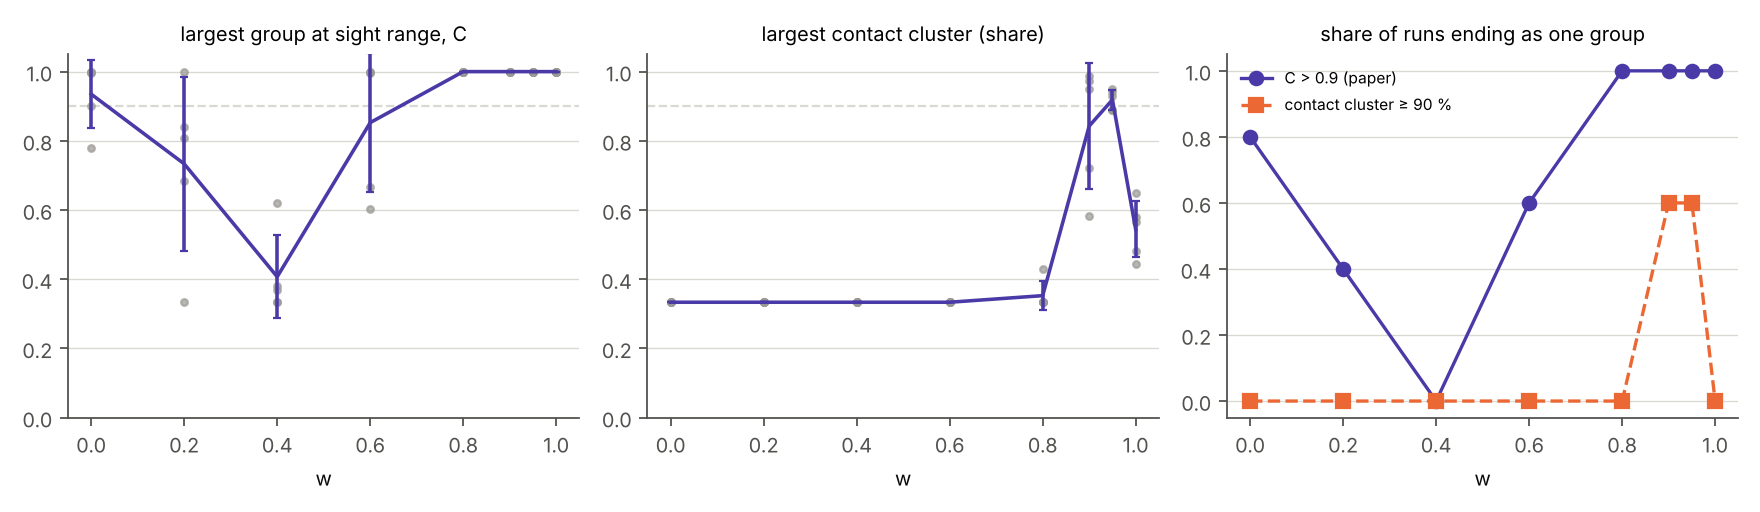

The data file committed next to this chart (first rows):
w, runs, one_group_sight, one_group_contact, C_mean, largest_contact_mean, contact_clusters_5_median
0.0, 5, 4, 0, 0.932, 0.333, 3.0
0.2, 5, 2, 0, 0.733, 0.333, 3.0
0.4, 5, 0, 0, 0.466, 0.333, 3.0
0.6, 5, 3, 0, 0.798, 0.333, 3.0
0.8, 5, 5, 0, 1.0, 0.333, 3.0
0.9, 5, 5, 3, 1.0, 0.793, 1.0
0.95, 5, 5, 3, 1.0, 0.901, 1.0
1.0, 5, 5, 0, 1.0, 0.517, 5.0
